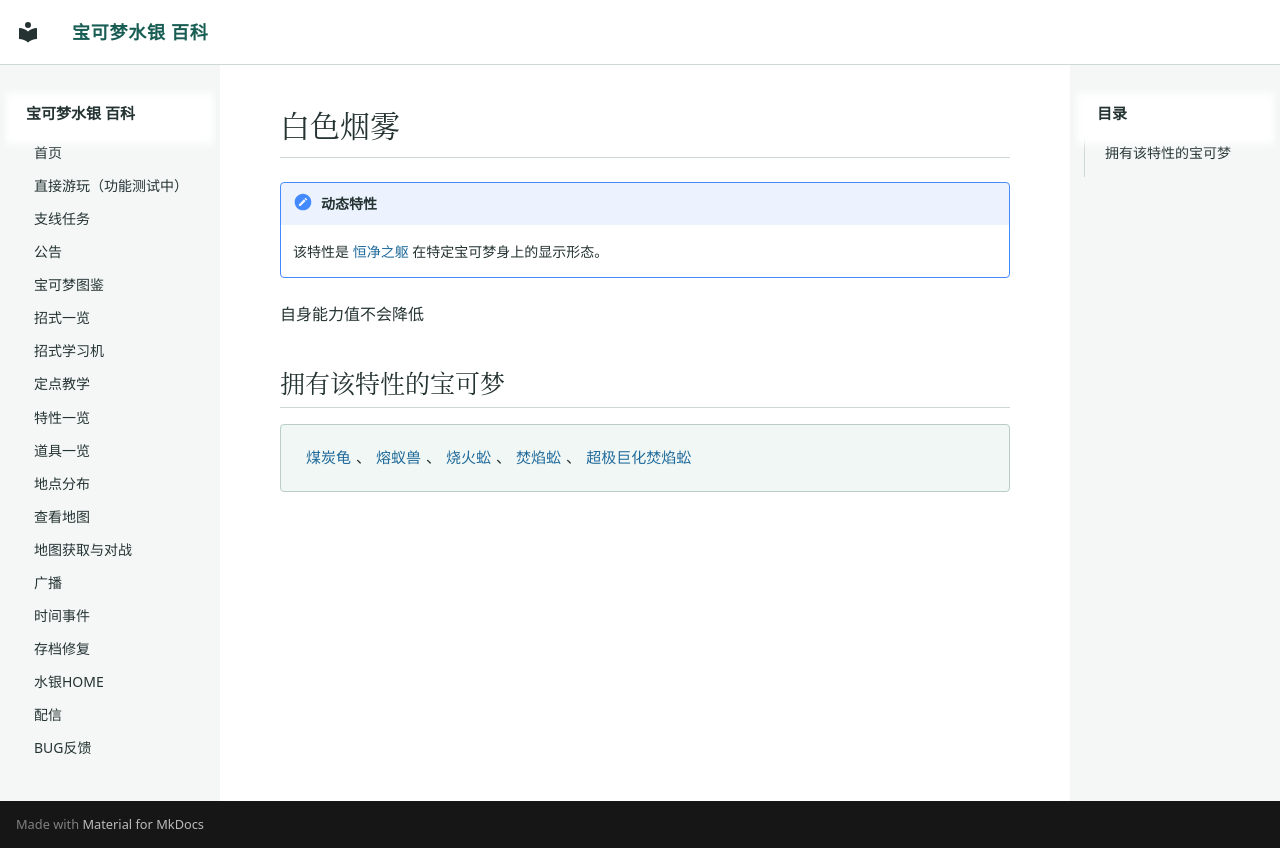

repository: Sum-Light/azoth-wiki · page: abilities/0258_白色烟雾/index.html · generator: mkdocs

# 白色烟雾

!!! note "动态特性"
    该特性是 [恒净之躯](0029_恒净之躯.md) 在特定宝可梦身上的显示形态。

自身能力值不会降低

## 拥有该特性的宝可梦

<div class="pk-learners" markdown="span">
[煤炭龟](../pokemon/0321_煤炭龟.md)、[熔蚁兽](../pokemon/0684_熔蚁兽.md)、[烧火蚣](../pokemon/1142_烧火蚣.md)、[焚焰蚣](../pokemon/1143_焚焰蚣.md)、[超极巨化焚焰蚣](../pokemon/1286_超极巨化焚焰蚣.md)
</div>
